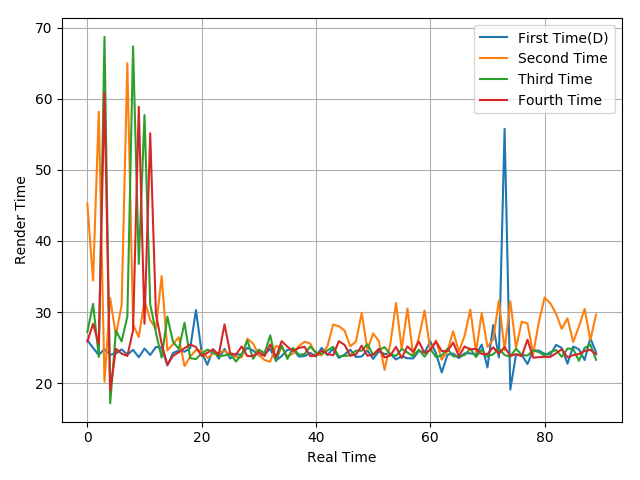

The table this chart was drawn from, first rows:
26.05, 24.96, 23.98, 24.79, 24.01, 24.18, 24.76, 24.02, 24.69, 23.66, 24.88, 23.98, 25.1, 25.04, 22.51, 24.27, 24.59, 24.44, 24.94, 30.29, 24.33, 22.6, 24.77, 23.46
45.25, 34.44, 58.15, 20.21, 31.97, 26.72, 31.02, 64.97, 28.29, 26.5, 31.66, 28.87, 27.7, 35.05, 24.61, 25.52, 26.47, 22.41, 23.77, 24.67, 24.55, 23.56, 24.13, 24.31
27.2, 31.16, 23.7, 68.69, 17.17, 27.38, 25.88, 29.36, 67.35, 36.78, 57.69, 31.1, 27.12, 23.6, 29.36, 25.81, 24.82, 28.51, 23.52, 23.4, 24.2, 24.72, 24.36, 23.82
25.86, 28.35, 25.51, 60.88, 18.98, 24.85, 24.16, 23.83, 27.47, 58.87, 28.36, 55.14, 29.76, 25.55, 22.58, 23.87, 24.36, 24.93, 25.44, 25.09, 23.83, 24.28, 24.76, 24.01
